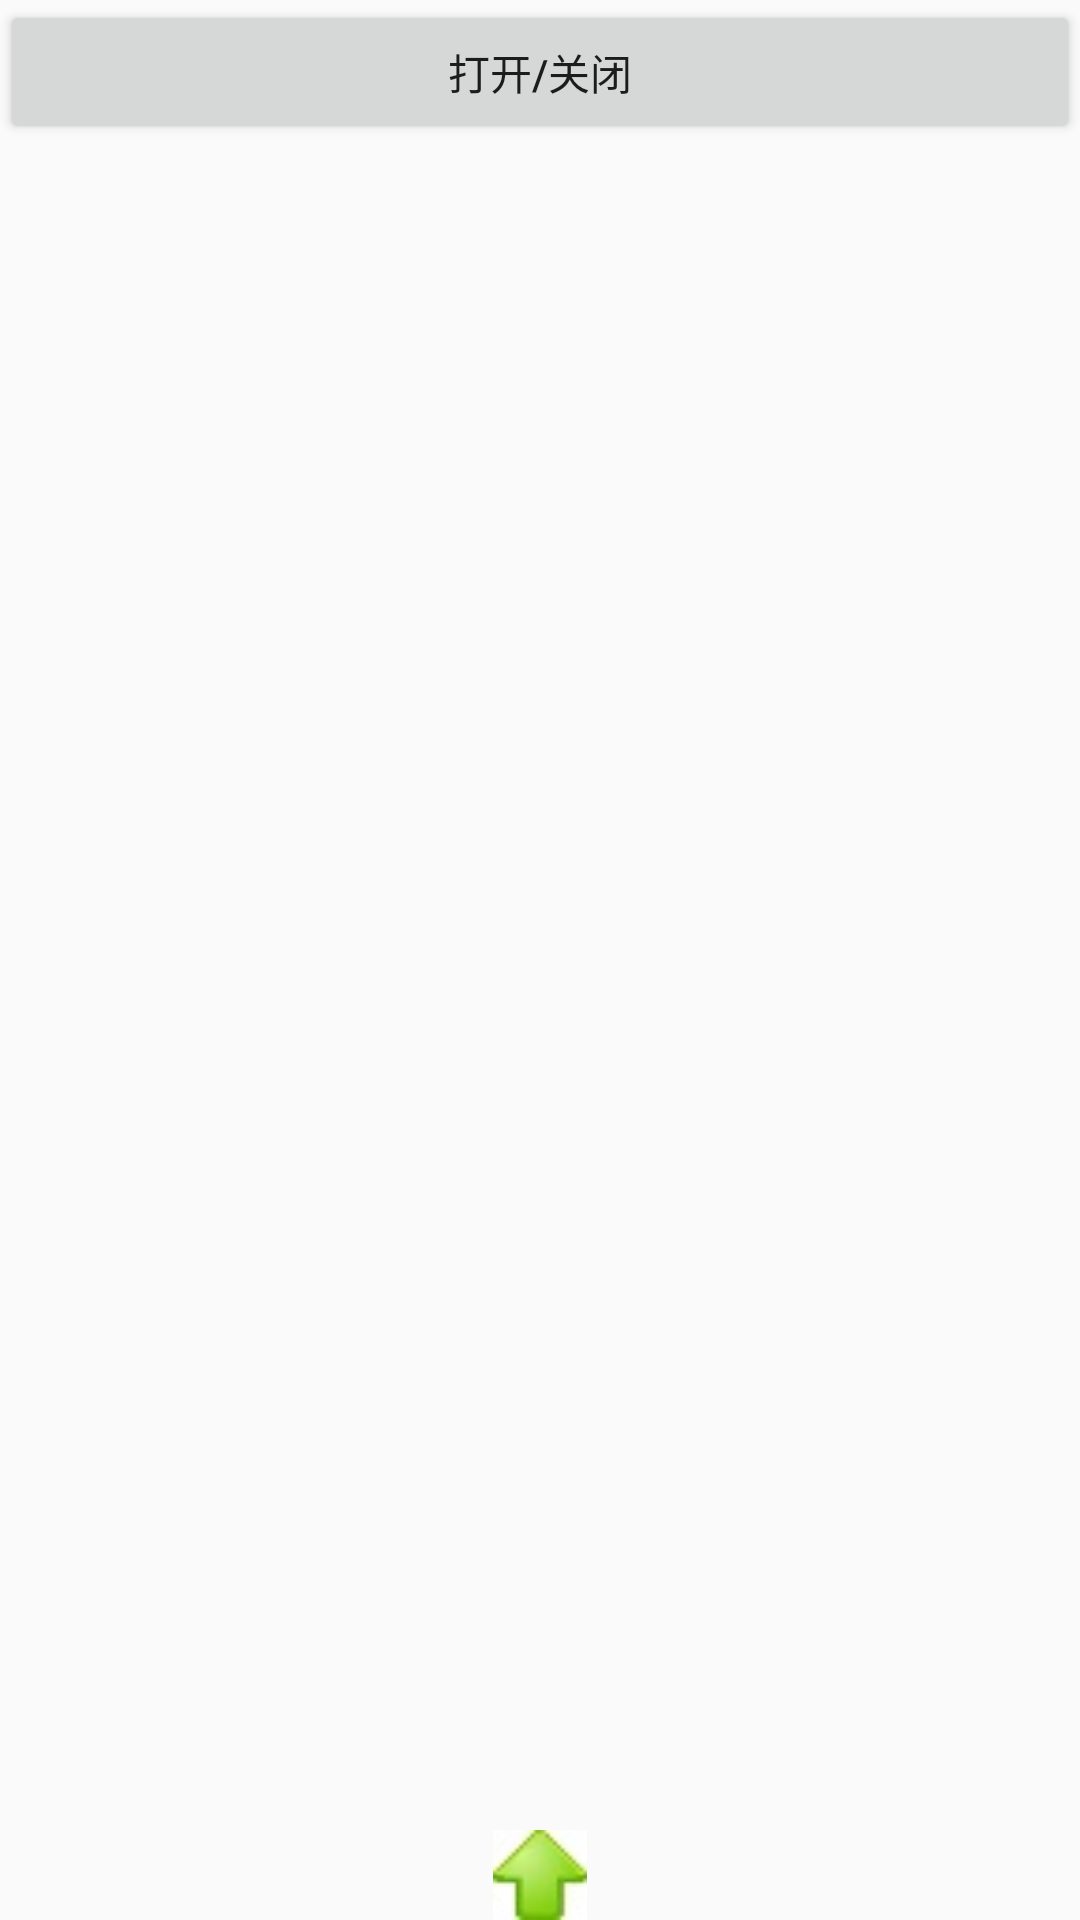

Reconstruct the res/layout file that produces this screen, plus the resources it refers to.
<!-- AndroidManifest.xml: application theme AppTheme -->
<!-- res/layout/activity_main.xml -->
<?xml version="1.0" encoding="utf-8"?>
<android.support.design.widget.CoordinatorLayout xmlns:android="http://schemas.android.com/apk/res/android"
    xmlns:app="http://schemas.android.com/apk/res-auto"
    xmlns:tools="http://schemas.android.com/tools"
    android:layout_width="match_parent"
    android:layout_height="match_parent"
    tools:context=".MainActivity">

    <Button
        android:layout_width="match_parent"
        android:layout_height="wrap_content"
        android:text="打开/关闭"
        android:id="@+id/btn"/>

    <include layout="@layout/bottom_sheet"
        android:visibility="visible"/>

</android.support.design.widget.CoordinatorLayout>
<!-- res/layout/bottom_sheet.xml (included above) -->
<?xml version="1.0" encoding="utf-8"?>
<LinearLayout
    xmlns:android="http://schemas.android.com/apk/res/android"
    xmlns:app="http://schemas.android.com/apk/res-auto"
    android:id="@+id/bottom_sheet"
    android:layout_width="match_parent"
    android:layout_height="wrap_content"
    android:orientation="vertical"
    app:behavior_hideable="false"
    app:behavior_peekHeight="30dp"
    app:layout_behavior="@string/bottom_sheet_behavior">

    <ImageView
        android:layout_width="match_parent"
        android:layout_height="30dp"
        android:layout_gravity="center"
        android:src="@drawable/up"/>

    <TextView
        style="@style/TVTestCenter"
        android:background="#ff0000"
        android:id="@+id/tv1"
        android:text="Sheet1"/>

    <TextView
        style="@style/TVTestCenter"
        android:background="#00ff00"
        android:id="@+id/tv2"
        android:text="Sheet2"/>

    <TextView
        style="@style/TVTestCenter"
        android:background="#0000ff"
        android:id="@+id/tv3"
        android:text="Sheet3"/>

    <TextView
        style="@style/TVTestCenter"
        android:background="#ffff00"
        android:id="@+id/tv4"
        android:text="Sheet4"/>

</LinearLayout>
<!-- resources referenced by this layout -->
<resources>
  <!-- drawable up: jpg bitmap (drawable, 1129 bytes) -->
  <style name="TVTestCenter">
          <item name="android:layout_width">match_parent</item>
          <item name="android:layout_height">100dp</item>
          <item name="android:gravity">center</item>
          <item name="android:textSize">18sp</item>
          <item name="android:text">Test-测试文字</item>
          <item name="android:background">#6096F3</item>
          <item name="android:textColor">#fff</item>
      </style>
  <style name="AppTheme" parent="Theme.AppCompat.Light.DarkActionBar">
          
          <item name="colorPrimary">@color/colorPrimary</item>
          <item name="colorPrimaryDark">@color/colorPrimaryDark</item>
          <item name="colorAccent">@color/colorAccent</item>
      </style>
  <!-- not gathered from this repository: default colours our renderer supplied (Android Studio template values) -->
  <color name="colorPrimary">#FF6200EE</color>
  <color name="colorPrimaryDark">#FF3700B3</color>
  <color name="colorAccent">#FF03DAC5</color>
</resources>
